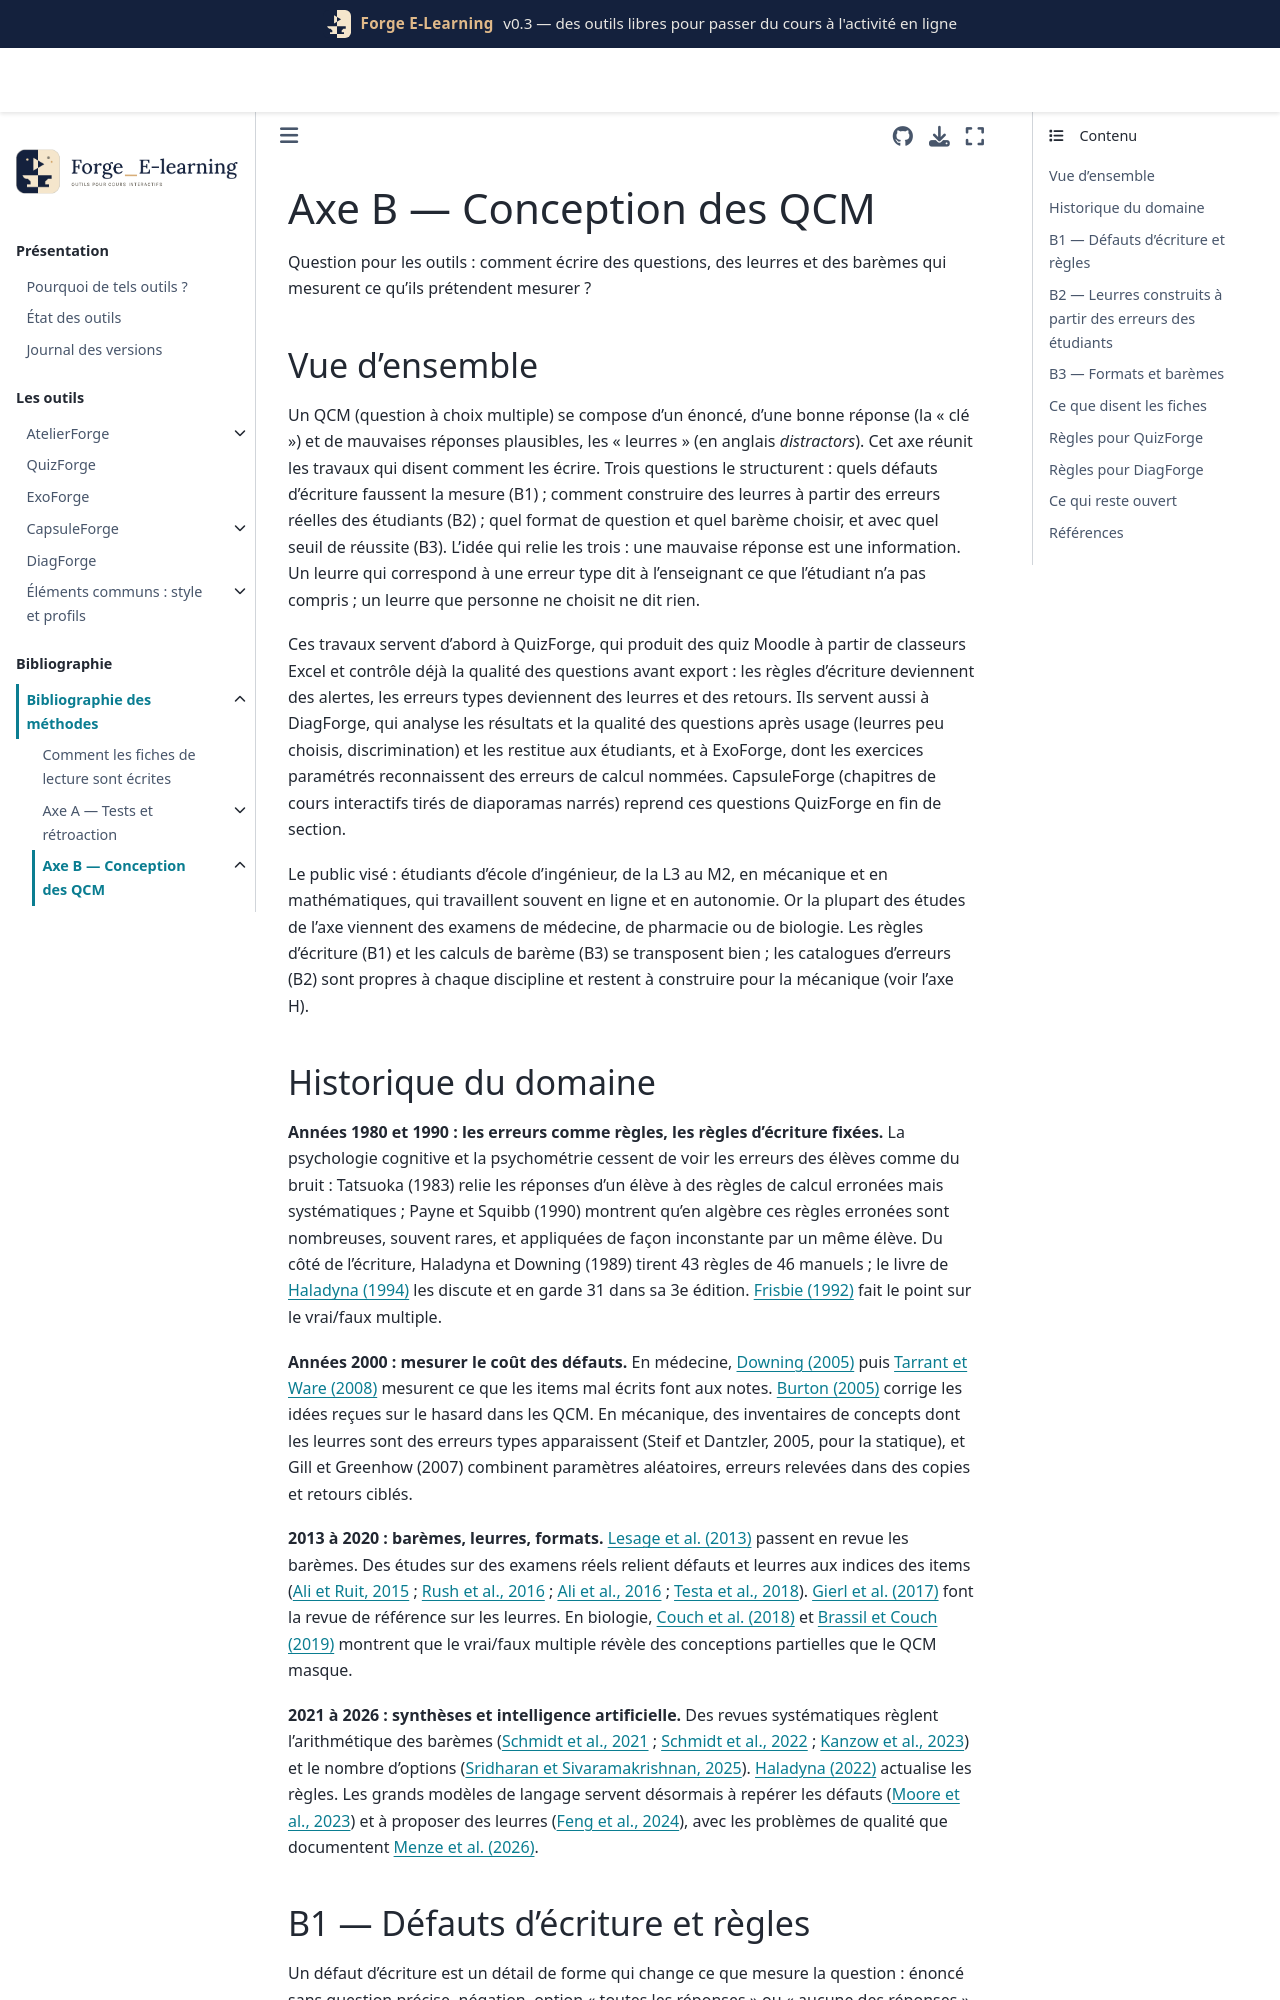

repository: Benoit2lattre/Forge_E-Learning · page: reference/B_conception_qcm/README.html · generator: jekyll

# Axe B — Conception des QCM

Question pour les outils : comment écrire des questions, des leurres et des barèmes qui mesurent ce qu'ils prétendent mesurer ?

## Vue d'ensemble

Un QCM (question à choix multiple) se compose d'un énoncé, d'une bonne réponse (la « clé ») et de mauvaises réponses plausibles, les « leurres » (en anglais *distractors*). Cet axe réunit les travaux qui disent comment les écrire. Trois questions le structurent : quels défauts d'écriture faussent la mesure (B1) ; comment construire des leurres à partir des erreurs réelles des étudiants (B2) ; quel format de question et quel barème choisir, et avec quel seuil de réussite (B3). L'idée qui relie les trois : une mauvaise réponse est une information. Un leurre qui correspond à une erreur type dit à l'enseignant ce que l'étudiant n'a pas compris ; un leurre que personne ne choisit ne dit rien.

Ces travaux servent d'abord à QuizForge, qui produit des quiz Moodle à partir de classeurs Excel et contrôle déjà la qualité des questions avant export : les règles d'écriture deviennent des alertes, les erreurs types deviennent des leurres et des retours. Ils servent aussi à DiagForge, qui analyse les résultats et la qualité des questions après usage (leurres peu choisis, discrimination) et les restitue aux étudiants, et à ExoForge, dont les exercices paramétrés reconnaissent des erreurs de calcul nommées. CapsuleForge (chapitres de cours interactifs tirés de diaporamas narrés) reprend ces questions QuizForge en fin de section.

Le public visé : étudiants d'école d'ingénieur, de la L3 au M2, en mécanique et en mathématiques, qui travaillent souvent en ligne et en autonomie. Or la plupart des études de l'axe viennent des examens de médecine, de pharmacie ou de biologie. Les règles d'écriture (B1) et les calculs de barème (B3) se transposent bien ; les catalogues d'erreurs (B2) sont propres à chaque discipline et restent à construire pour la mécanique (voir l'axe H).
